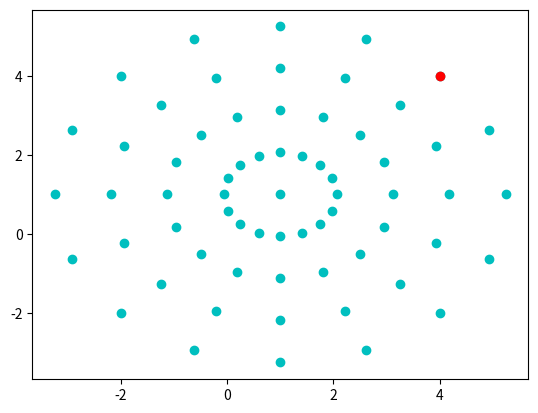

The script that saved this image:
#!/usr/bin/env python3
# -*- coding: utf-8 -*-
"""
Created on Fri Jun 12 14:02:06 2020

@author: agathe
"""
import math as m
import matplotlib.pyplot as plt
import numpy as np

class Area:
    """
    A class that caracterizes the measurement area where the autonomous sailboat 
    must go.
    
    Attributes
    ----------
    nb_of_measuremnts : int
        number of measurements to make in the area.
    delimitations_points : 2x1 numpy array
        array of main delimitation points of the area, with points described as 
        [latitude,longitude].
    shape : string
        general shape of the path wanted.
    center : tuple of integer
        center of area if it has a circle shape
    angle division : integer (power of two)
        precision for circle shaped area
    
    Methods
    -------
    
    
    """
    def __init__(self, nb_of_measurement_points, beginning, delimitation_points, shape, center=None, angle_division=8):
         self.nb_points = nb_of_measurement_points 
         self.contour = delimitation_points
         self.beginning = beginning
         self.shape = shape
         self.points_lat = None
         self.points_lon = None
         self.center = center
         self.angle_div = angle_division
         
    def placeMeasurementPoints(self):
        """
        generates points accordingly to the area's constraints and properties.
        """
        if self.shape=="square":
            min_lat, max_lat = np.min(self.contour[:,0]), np.max(self.contour[:,0])
            min_lon, max_lon = np.min(self.contour[:,1]), np.max(self.contour[:,1])
            n = int(m.sqrt(self.nb_points))
            lat_list = np.linspace(min_lat,max_lat,n)
            lon_list = np.linspace(min_lon,max_lon,n)
            self.points_lat, self.points_lon = np.meshgrid(lat_list,lon_list) 
            
        if self.shape=="circle":
             self.points_lat,self.points_lon = [],[]
             radius = m.sqrt((self.beginning[0]-self.center[0])**2+(self.beginning[1]-self.center[1])**2)
             angleStart = m.atan2(self.beginning[1]-self.center[1],self.beginning[0]-self.center[0])
             self.points_lat.append(self.center[0])
             self.points_lon.append(self.center[1])
             points_package = (self.nb_points-1)//self.angle_div
             for point in range(0,points_package):
                 for angle in range(self.angle_div):
                     x = (1-point/points_package)*radius*m.cos(angle/self.angle_div*2*m.pi-angleStart)+self.center[0]
                     y = (1-point/points_package)*radius*m.sin(angle/self.angle_div*2*m.pi-angleStart)+self.center[1]
                     self.points_lat.append(x)
                     self.points_lon.append(y)
            
            
    def generateMap(self):
        """
        plots a graph of the points for a clear representation of the area. 
        """
        ax = plt.gca()
        #ax.set_facecolor("#2C7FCA")
        if self.shape=="square":
            plt.plot(self.contour[:,0],self.contour[:,1],'g--')
        if self.shape=="round":
            radius = m.sqrt((self.beginning[0]-self.center[0])**2+(self.beginning[1]-self.center[1])**2)
            plt.Circle((self.center[0], self.center[1]), radius, color='b', fill=False)
        plt.plot(self.points_lat,self.points_lon,'oc')
        plt.plot(self.beginning[0],self.beginning[1],'ro')
        plt.show()
    
    def generateFile(self):
        """
        writes the area's points into a file for futher use.
        """
        f = open("points.txt","w")
        f.write("#beginning\n")
        f.write('{},{},\n'.format(self.beginning[0],self.beginning[1]))
        f.write("#points\n")
        if self.shape=="square":
            for i in range(len(self.points_lat)):
                for j in range(len(self.points_lon)):
                    f.write('{},{};\n'.format(self.points_lat[0,i],self.points_lon[j,0]))
        if self.shape=="circle":
            for i in range(len(self.points_lat)):
                    f.write('{:.2f},{:.2f};\n'.format(self.points_lat[i],self.points_lon[i]))
        f.close()
        
    
        
if __name__=='__main__':
    
#    GPSpoints = np.array([[1,1],[1,6],[6,6],[6,1],[1,1]])
#    A = Area(100,GPSpoints[0,:],GPSpoints,"square")
#    A.placeMeasurementPoints()
#    A.generateFile()
#    A.generateMap()

    center, beginning = [1,1],[4,4]
    C = Area(65,beginning,beginning,"circle",center, angle_division=16)
    C.placeMeasurementPoints()
    C.generateFile()
    C.generateMap()
